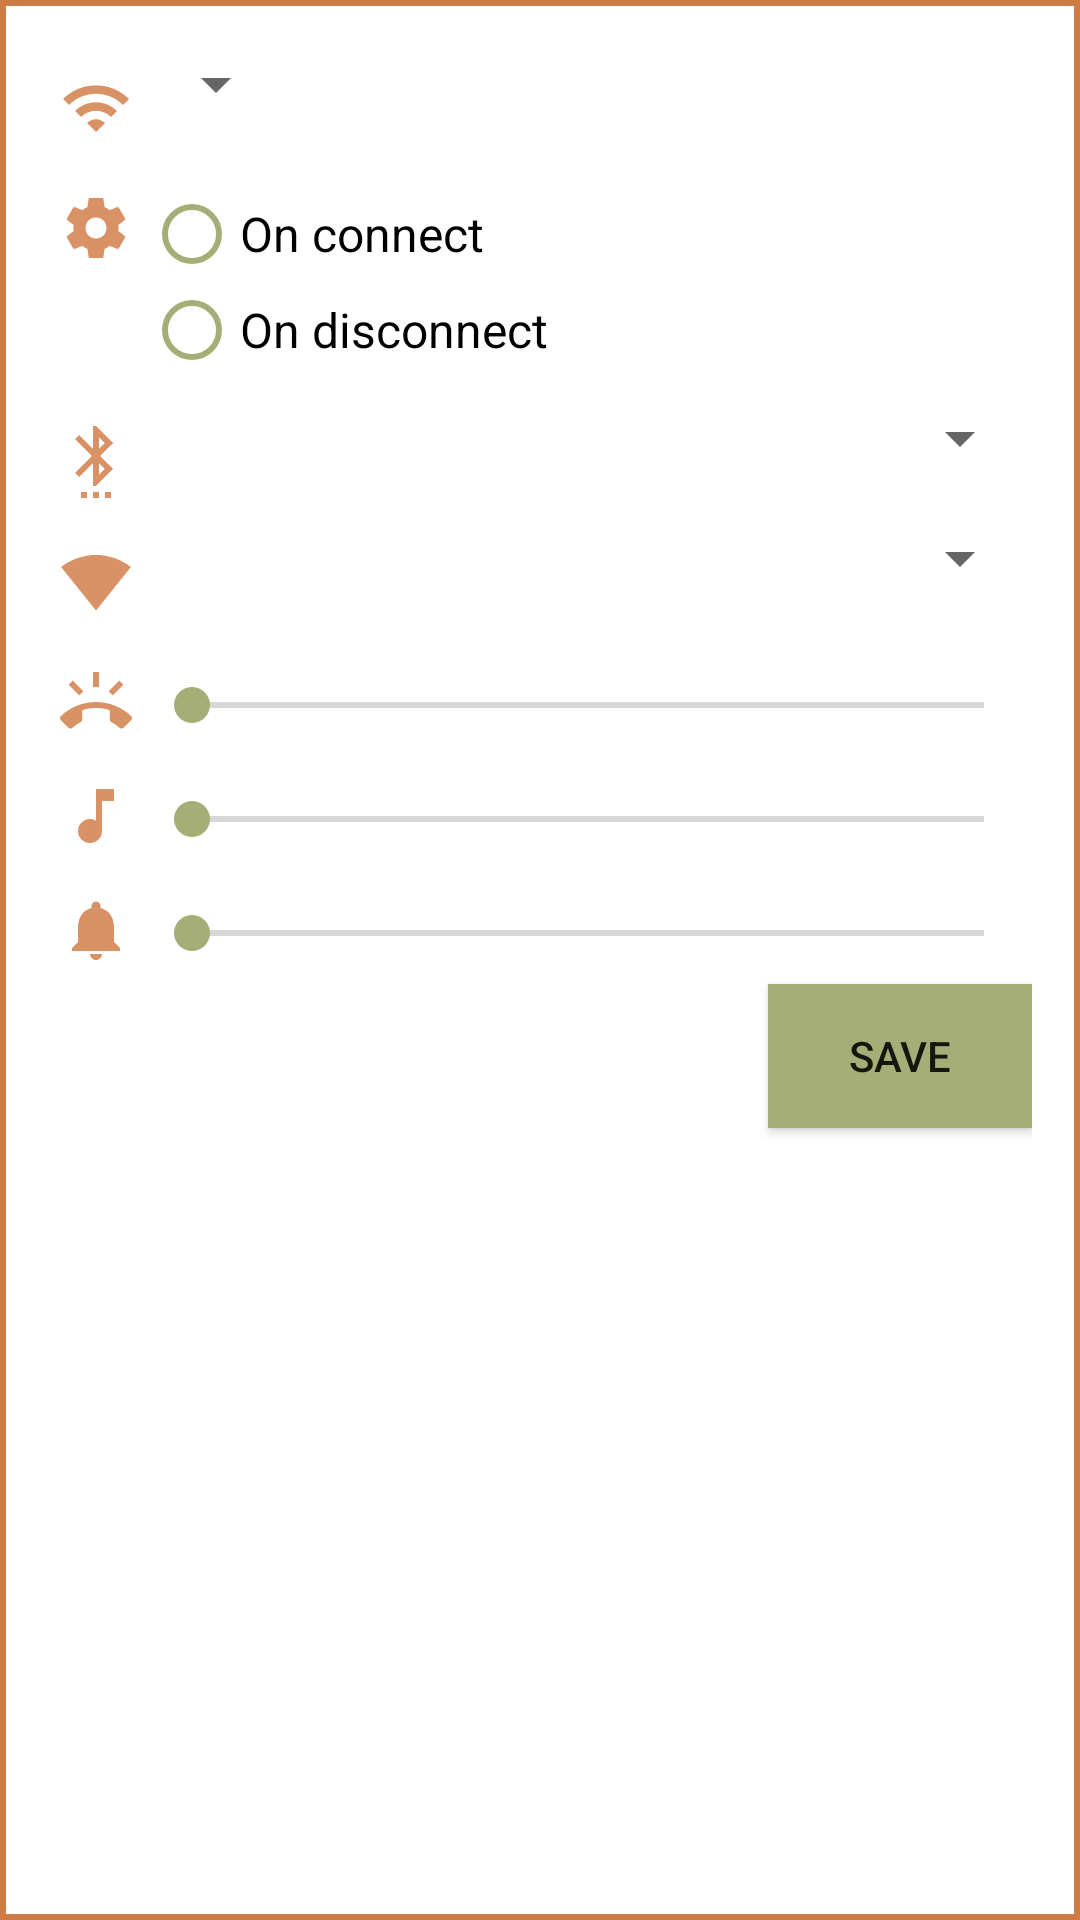

Reconstruct the res/layout file that produces this screen, plus the resources it refers to.
<!-- AndroidManifest.xml: application theme AppTheme -->
<!-- res/layout/fragment_dialog.xml -->
<?xml version="1.0" encoding="utf-8"?>
<RelativeLayout xmlns:android="http://schemas.android.com/apk/res/android"
    xmlns:app="http://schemas.android.com/apk/res-auto"
    xmlns:tools="http://schemas.android.com/tools"
    android:id="@+id/content_main"
    android:layout_width="wrap_content"
    android:layout_height="wrap_content"
    android:paddingBottom="16dp"
    android:paddingLeft="16dp"
    android:paddingRight="16dp"
    android:paddingTop="16dp"
    android:background="@drawable/dialog_border">

    <ImageButton
        android:id="@+id/name"
        android:layout_width="wrap_content"
        android:layout_height="wrap_content"
        android:background="@android:color/transparent"
        android:contentDescription="@string/trigger_name"
        android:paddingTop="8dp"
        android:paddingBottom="8dp"
        android:paddingRight="4dp"
        android:paddingLeft="4dp"
        android:src="@drawable/ic_wifi_brown" />

    <Spinner
        android:id="@+id/spinner_wifi_name"
        android:layout_width="wrap_content"
        android:layout_height="wrap_content"
        android:layout_toEndOf="@id/name"
        android:dropDownSelector="@color/green"
        android:fontFamily="sans-serif-medium"
        android:buttonTint="@color/colorAccent"
        android:textAppearance="@style/TextAppearance.AppCompat.Subhead"
        android:paddingBottom="8dp"
        android:paddingTop="8dp"
         />

    <TextView
        android:id="@+id/wifi_name_text"
        android:layout_width="wrap_content"
        android:layout_height="wrap_content"
        android:layout_toEndOf="@id/name"
        android:layout_alignBottom="@id/name"
        android:hint="@string/trigger_loc_hint"
        android:padding="8dp"
        android:paddingStart="8dp"
        android:paddingEnd="8dp"
        android:textAppearance="@style/TextAppearance.AppCompat.Subhead"
        android:visibility="invisible" />


    <ImageButton
        android:id="@+id/settings"
        android:layout_width="wrap_content"
        android:layout_height="wrap_content"
        android:layout_below="@id/name"
        android:background="@android:color/transparent"
        android:contentDescription="@string/trigger_settings"
        android:paddingTop="8dp"
        android:paddingBottom="8dp"
        android:paddingRight="4dp"
        android:paddingLeft="4dp"
        android:src="@drawable/ic_settings_brown" />

    <RadioGroup xmlns:android="http://schemas.android.com/apk/res/android"
        android:id="@+id/isConnect"
        android:layout_width="wrap_content"
        android:layout_height="wrap_content"
        android:layout_below="@id/name"
        android:layout_toEndOf="@id/settings"
        android:orientation="vertical"
        android:paddingBottom="8dp"
        android:paddingTop="6dp">

        <RadioButton
            android:id="@+id/dialog_radio_connect"
            android:layout_width="wrap_content"
            android:layout_height="wrap_content"
            android:text="@string/settings_connect"
            android:buttonTint="@color/colorAccent"
            android:fontFamily="sans-serif"
            android:textAppearance="@style/TextAppearance.AppCompat.Subhead"
             />

        <RadioButton
            android:id="@+id/dialog_radio_disconnect"
            android:layout_width="wrap_content"
            android:layout_height="wrap_content"
            android:text="@string/settings_disconnect"
            android:fontFamily="sans-serif"
            android:buttonTint="@color/colorAccent"
            android:textAppearance="@style/TextAppearance.AppCompat.Subhead"
             />
    </RadioGroup>


    <ImageButton
        android:id="@+id/bluetooth"
        android:layout_width="wrap_content"
        android:layout_height="wrap_content"
        android:layout_below="@id/isConnect"
        android:background="@android:color/transparent"
        android:contentDescription="@string/trigger_bluetooth"
        android:paddingTop="8dp"
        android:paddingBottom="8dp"
        android:paddingRight="4dp"
        android:paddingLeft="4dp"
        android:src="@drawable/ic_settings_bluetooth_brown" />


    <Spinner
        android:id="@+id/content_isbluetoothon"
        android:layout_width="match_parent"
        android:layout_height="wrap_content"
        android:layout_below="@id/isConnect"
        android:layout_toEndOf="@id/bluetooth"
        android:fontFamily="sans-serif"
        android:textAppearance="@style/TextAppearance.AppCompat.Headline"
        android:paddingBottom="8dp"
        android:paddingTop="8dp"
       />

    <ImageButton
        android:id="@+id/wifiOn"
        android:layout_width="wrap_content"
        android:layout_height="wrap_content"
        android:layout_below="@id/bluetooth"
        android:background="@android:color/transparent"
        android:contentDescription="@string/trigger_wifi"
        android:paddingTop="8dp"
        android:paddingBottom="8dp"
        android:paddingRight="4dp"
        android:paddingLeft="4dp"
        android:src="@drawable/ic_signal_wifi_4_bar_brown" />

    <Spinner
        android:id="@+id/content_iswifion"
        android:layout_width="match_parent"
        android:layout_height="wrap_content"
        android:layout_below="@id/bluetooth"
        android:fontFamily="sans-serif-medium"
        android:buttonTint="@color/colorAccent"
        android:textAppearance="@style/TextAppearance.AppCompat.Subhead"
        android:layout_toEndOf="@id/wifiOn"
        android:gravity="center_vertical"
        android:paddingBottom="8dp"
        android:paddingTop="8dp" />

    <ImageButton
        android:id="@+id/ring_volume"
        android:layout_width="wrap_content"
        android:layout_height="wrap_content"
        android:layout_below="@id/wifiOn"
        android:background="@android:color/transparent"
        android:contentDescription="@string/trigger_ring_volume"
        android:paddingTop="8dp"
        android:paddingBottom="8dp"
        android:paddingRight="4dp"
        android:paddingLeft="4dp"
        android:src="@drawable/ic_ring_volume_brown"/>

    <SeekBar
        android:id="@+id/ring_seekbar"
        android:layout_width="match_parent"
        android:layout_height="wrap_content"
        android:layout_below="@id/wifiOn"
        android:paddingTop="12dp"
        android:layout_toEndOf="@id/ring_volume"
         />

    <ImageButton
        android:id="@+id/media_sound"
        android:layout_width="wrap_content"
        android:layout_height="wrap_content"
        android:layout_below="@id/ring_seekbar"
        android:background="@android:color/transparent"
        android:contentDescription="@string/trigger_media_volume"
        android:layout_marginTop="8dp"
        android:paddingTop="8dp"
        android:paddingBottom="8dp"
        android:paddingRight="4dp"
        android:paddingLeft="4dp"
        android:src="@drawable/ic_music_note_brown"
         />

    <SeekBar
        android:id="@+id/media_seekbar"
        android:layout_width="match_parent"
        android:layout_height="wrap_content"
        android:layout_below="@id/ring_seekbar"
        android:layout_toEndOf="@id/media_sound"
        android:paddingTop="12dp"
        android:layout_marginTop="8dp"/>

    <ImageButton
        android:id="@+id/notif_volume"
        android:layout_width="wrap_content"
        android:layout_height="wrap_content"
        android:layout_below="@id/media_seekbar"
        android:paddingTop="8dp"
        android:paddingBottom="8dp"
        android:paddingRight="4dp"
        android:paddingLeft="4dp"
        android:layout_marginTop="8dp"
        android:background="@android:color/transparent"
        android:contentDescription="@string/trigger_notif_volume"
        android:src="@drawable/ic_notifications_black_24dp" />

    <SeekBar
        android:id="@+id/notif_seekbar"
        android:layout_width="match_parent"
        android:layout_height="wrap_content"
        android:layout_below="@id/media_seekbar"
        android:paddingTop="12dp"
        android:layout_marginTop="8dp"
        android:layout_toEndOf="@id/media_sound"
         />


    <Button
        android:id="@+id/button_save"
        android:layout_width="wrap_content"
        android:layout_height="wrap_content"
        android:layout_alignParentEnd="true"
        android:layout_below="@id/notif_seekbar"
        android:layout_marginTop="8dp"
        android:background="@color/colorAccent"
        android:text="@string/trigger_save" />

</RelativeLayout>
<!-- resources referenced by this layout -->
<resources>
  <color name="colorAccent">#a5ae76</color>
  <color name="green">#abae89</color>
  <!-- drawable dialog_border (drawable) -->
  <?xml version="1.0" encoding="utf-8"?>
  <selector xmlns:android="http://schemas.android.com/apk/res/android">
      <item>
          <shape android:shape="rectangle">
              <solid android:color="#ffffff"/>
              <stroke
                  android:width="2dp"
                  android:color="@color/fab_color"
                  />
          </shape>
      </item>
  </selector>
  <!-- drawable ic_music_note_brown (drawable) -->
  <vector xmlns:android="http://schemas.android.com/apk/res/android"
          android:width="24dp"
          android:height="24dp"
          android:viewportWidth="24.0"
          android:viewportHeight="24.0">
      <path
          android:fillColor="#d89266"
          android:pathData="M12,3v10.55c-0.59,-0.34 -1.27,-0.55 -2,-0.55 -2.21,0 -4,1.79 -4,4s1.79,4 4,4 4,-1.79 4,-4V7h4V3h-6z"/>
  </vector>
  <!-- drawable ic_notifications_black_24dp (drawable) -->
  <vector xmlns:android="http://schemas.android.com/apk/res/android"
          android:width="24dp"
          android:height="24dp"
          android:viewportWidth="24.0"
          android:viewportHeight="24.0">
      <path
          android:fillColor="#d89266"
          android:pathData="M12,22c1.1,0 2,-0.9 2,-2h-4c0,1.1 0.89,2 2,2zM18,16v-5c0,-3.07 -1.64,-5.64 -4.5,-6.32L13.5,4c0,-0.83 -0.67,-1.5 -1.5,-1.5s-1.5,0.67 -1.5,1.5v0.68C7.63,5.36 6,7.92 6,11v5l-2,2v1h16v-1l-2,-2z"/>
  </vector>
  <!-- drawable ic_signal_wifi_4_bar_brown (drawable) -->
  <vector xmlns:android="http://schemas.android.com/apk/res/android"
          android:width="24dp"
          android:height="24dp"
          android:viewportWidth="24.0"
          android:viewportHeight="24.0">
      <path
          android:fillColor="#d89266"
          android:pathData="M12.01,21.49L23.64,7c-0.45,-0.34 -4.93,-4 -11.64,-4C5.28,3 0.81,6.66 0.36,7l11.63,14.49 0.01,0.01 0.01,-0.01z"/>
  </vector>
  <!-- drawable ic_wifi_brown (drawable) -->
  <vector xmlns:android="http://schemas.android.com/apk/res/android"
          android:width="24dp"
          android:height="24dp"
          android:viewportWidth="24.0"
          android:viewportHeight="24.0">
      <path
          android:fillColor="#d89266"
          android:pathData="M1,9l2,2c4.97,-4.97 13.03,-4.97 18,0l2,-2C16.93,2.93 7.08,2.93 1,9zM9,17l3,3 3,-3c-1.65,-1.66 -4.34,-1.66 -6,0zM5,13l2,2c2.76,-2.76 7.24,-2.76 10,0l2,-2C15.14,9.14 8.87,9.14 5,13z"/>
  </vector>
  <string name="settings_connect">On connect</string>
  <string name="settings_disconnect">On disconnect</string>
  <string name="trigger_bluetooth">Bluetooth Settings</string>
  <string name="trigger_loc_hint">Nick name</string>
  <string name="trigger_media_volume">Media Volume Settings</string>
  <string name="trigger_name">Trigger Name</string>
  <string name="trigger_notif_volume">Notification Volume Settings</string>
  <string name="trigger_ring_volume">Ring Volume Settings</string>
  <string name="trigger_save">SAVE</string>
  <string name="trigger_settings">Trigger Settings</string>
  <string name="trigger_wifi">Wifi Settings</string>
  <style name="AppTheme" parent="Theme.AppCompat.Light.DarkActionBar">
          
          <item name="colorPrimary">@color/colorPrimary</item>
          <item name="colorPrimaryDark">@color/colorPrimaryDark</item>
          <item name="colorAccent">@color/colorAccent</item>
      </style>
  <color name="fab_color">#ce7a45</color>
  <color name="colorPrimary">#d89266</color>
  <color name="colorPrimaryDark">#91664a</color>
</resources>
